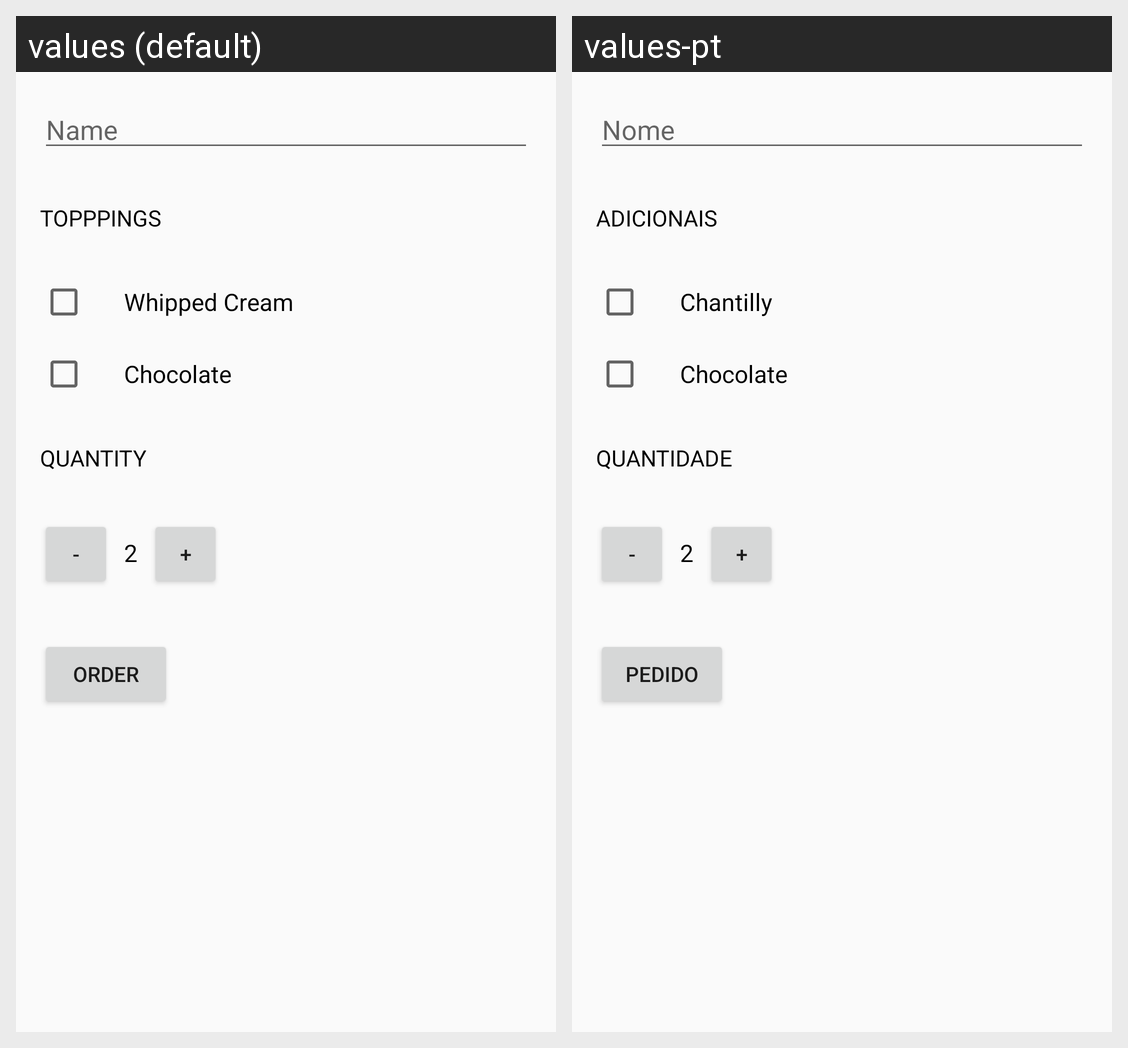

The same Android screen rendered under two of its app's locales, left to right. List the strings drawn on it with the default value and each locale's translation.
Android screen res/layout/activity_main.xml rendered under 2 locales, left to right: values (default), values-pt. Device: Nexus 5 (rendered at 1080×1920; each locale shown at half size, 540×960, under a caption strip naming it); theme PersonalTheme.
Strings drawn on this screen, with the default value and each locale's value (text and hints the layout hard-codes, and strings that could not be matched under every locale, appear in the picture but are not listed):

name
  values: Name
  values-pt: Nome

toppings
  values: Topppings
  values-pt: Adicionais

whipped_cream
  values: Whipped Cream
  values-pt: Chantilly

chocolate
  values: Chocolate
  values-pt: Chocolate

quantity
  values: Quantity
  values-pt: Quantidade

order
  values: Order
  values-pt: Pedido
